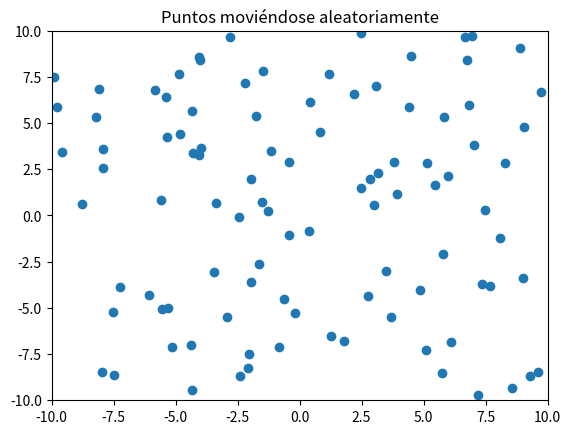

The matplotlib source for this figure:
import numpy as np
import matplotlib.pyplot as plt
from matplotlib.animation import FuncAnimation

# Parámetros
num_puntos = 100
limite = 10
paso = 0.2  # tamaño del movimiento aleatorio por frame

# Posiciones iniciales
x = np.random.uniform(-limite, limite, num_puntos)
y = np.random.uniform(-limite, limite, num_puntos)

# Crear figura
fig, ax = plt.subplots()
scat = ax.scatter(x, y)
ax.set_xlim(-limite, limite)
ax.set_ylim(-limite, limite)
ax.set_title("Puntos moviéndose aleatoriamente")

# Función de actualización
def update(frame):
    global x, y
    x += np.random.uniform(-paso, paso, num_puntos)
    y += np.random.uniform(-paso, paso, num_puntos)
    scat.set_offsets(np.c_[x, y])
    return scat,

# Animación
ani = FuncAnimation(fig, update, frames=200, interval=50, blit=True)

plt.show()